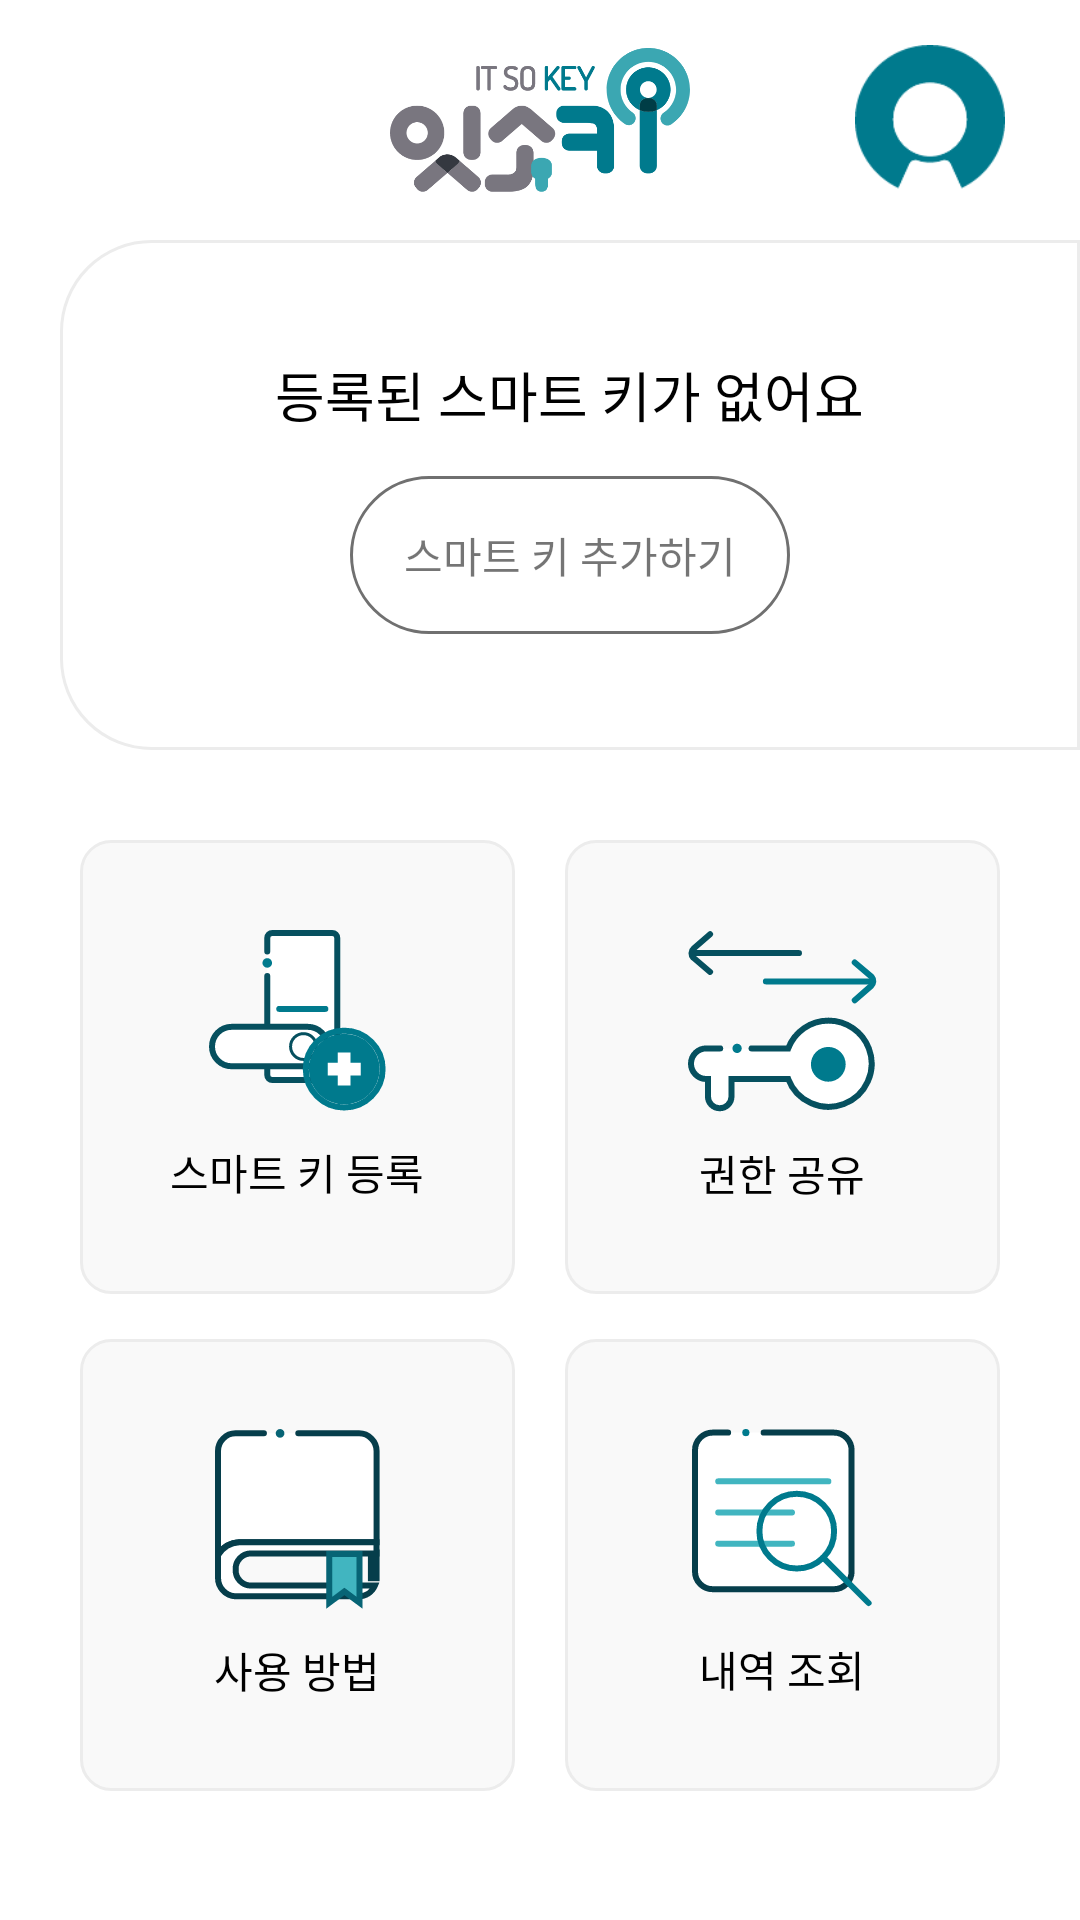

This screen was rendered from an Android layout file. Write that file and the resources it references.
<!-- AndroidManifest.xml: application theme Theme.ItsokeyApp -->
<!-- res/layout/activity_register_main.xml -->
<?xml version="1.0" encoding="utf-8"?>
<androidx.constraintlayout.widget.ConstraintLayout xmlns:android="http://schemas.android.com/apk/res/android"
    xmlns:app="http://schemas.android.com/apk/res-auto"
    xmlns:tools="http://schemas.android.com/tools"
    android:layout_width="match_parent"
    android:layout_height="match_parent"
    android:background="#ffffff">

    <FrameLayout
        android:id="@+id/layout_top"
        android:layout_width="match_parent"
        android:layout_height="80dp"
        android:orientation="horizontal"
        tools:ignore="MissingConstraints">

        <ImageView
            android:layout_width="100dp"
            android:layout_height="50dp"
            android:layout_gravity="center"
            android:src="@drawable/ic_logo" />

        <ImageView
            android:layout_width="100dp"
            android:layout_height="50dp"
            android:layout_gravity="right|center_vertical"
            android:src="@drawable/ic_default_profile" />
    </FrameLayout>

    <LinearLayout
        android:id="@+id/layout_key"
        android:layout_width="match_parent"
        android:layout_height="170dp"
        android:layout_marginStart="20dp"
        android:layout_marginLeft="20dp"
        android:background="@drawable/border_radius_30_register_main"
        android:orientation="vertical"
        android:gravity="center_vertical"
        app:layout_constraintTop_toBottomOf="@+id/layout_top"
        tools:ignore="MissingConstraints">

        <TextView
            android:layout_width="wrap_content"
            android:layout_height="wrap_content"
            android:layout_gravity="center"
            android:text="등록된 스마트 키가 없어요"
            android:textColor="@color/black"
            android:textSize="18sp" />

        <TextView
            android:layout_width="wrap_content"
            android:layout_height="wrap_content"
            android:text="스마트 키 추가하기"
            android:textSize="14sp"
            android:background="@drawable/border_radius_50"
            android:layout_marginTop="14dp"
            android:paddingTop="16dp"
            android:paddingBottom="16dp"
            android:paddingLeft="18dp"
            android:paddingRight="18dp"
            android:layout_gravity="center" />

    </LinearLayout>

    <LinearLayout
        android:layout_width="match_parent"
        android:layout_height="wrap_content"
        app:layout_constraintTop_toBottomOf="@+id/layout_key"
        android:layout_marginTop="30dp"
        android:orientation="vertical"
        tools:ignore="MissingConstraints">

        <LinearLayout
            android:layout_width="match_parent"
            android:layout_height="wrap_content"
            android:orientation="vertical">

            <LinearLayout
                android:layout_width="match_parent"
                android:layout_height="wrap_content"
                android:layout_marginLeft="80px"
                android:layout_marginRight="80px"
                android:orientation="horizontal"
                android:layout_gravity="center">

                <LinearLayout
                    android:layout_width="0dp"
                    android:layout_height="match_parent"
                    android:layout_weight="1"
                    android:layout_gravity="center"
                    android:layout_marginRight="50px"
                    android:background="@drawable/border_radius_10"
                    android:orientation="vertical"
                    android:padding="30dp">

                    <ImageView
                        android:layout_width="wrap_content"
                        android:layout_height="wrap_content"
                        android:layout_gravity="center"
                        android:adjustViewBounds="true"
                        android:src="@drawable/ic_menu_1" />

                    <TextView
                        android:layout_width="wrap_content"
                        android:layout_height="wrap_content"
                        android:layout_gravity="center"
                        android:layout_marginTop="10dp"
                        android:text="스마트 키 등록"
                        android:textColor="@color/black" />
                </LinearLayout>

                <LinearLayout
                    android:layout_width="0dp"
                    android:layout_height="match_parent"
                    android:layout_weight="1"
                    android:layout_gravity="center"
                    android:background="@drawable/border_radius_10"
                    android:orientation="vertical"
                    android:padding="30dp">

                    <ImageView
                        android:layout_width="wrap_content"
                        android:layout_height="wrap_content"
                        android:layout_gravity="center"
                        android:adjustViewBounds="true"
                        android:src="@drawable/ic_menu_2" />

                    <TextView
                        android:layout_width="wrap_content"
                        android:layout_height="wrap_content"
                        android:layout_gravity="center"
                        android:layout_marginTop="10dp"
                        android:text="권한 공유"
                        android:textColor="@color/black" />
                </LinearLayout>
            </LinearLayout>
            <LinearLayout
                android:layout_width="match_parent"
                android:layout_height="wrap_content"
                android:layout_marginLeft="80px"
                android:layout_marginRight="80px"
                android:orientation="horizontal"
                android:layout_marginTop="15dp"
                android:layout_gravity="center">

                <LinearLayout
                    android:layout_width="0dp"
                    android:layout_height="match_parent"
                    android:layout_weight="1"
                    android:layout_gravity="center"
                    android:layout_marginRight="50px"
                    android:background="@drawable/border_radius_10"
                    android:orientation="vertical"
                    android:padding="30dp">

                    <ImageView
                        android:layout_width="wrap_content"
                        android:layout_height="wrap_content"
                        android:layout_gravity="center"
                        android:adjustViewBounds="true"
                        android:src="@drawable/ic_menu_3" />

                    <TextView
                        android:layout_width="wrap_content"
                        android:layout_height="wrap_content"
                        android:layout_gravity="center"
                        android:layout_marginTop="10dp"
                        android:text="사용 방법"
                        android:textColor="@color/black" />
                </LinearLayout>

                <LinearLayout
                    android:layout_width="0dp"
                    android:layout_height="match_parent"
                    android:layout_weight="1"
                    android:layout_gravity="center"
                    android:background="@drawable/border_radius_10"
                    android:orientation="vertical"
                    android:padding="30dp">

                    <ImageView
                        android:layout_width="wrap_content"
                        android:layout_height="wrap_content"
                        android:layout_gravity="center"
                        android:adjustViewBounds="true"
                        android:src="@drawable/ic_menu_4" />

                    <TextView
                        android:layout_width="wrap_content"
                        android:layout_height="wrap_content"
                        android:layout_gravity="center"
                        android:layout_marginTop="10dp"
                        android:text="내역 조회"
                        android:textColor="@color/black" />
                </LinearLayout>




            </LinearLayout>
        </LinearLayout>
    </LinearLayout>
    



</androidx.constraintlayout.widget.ConstraintLayout>
<!-- resources referenced by this layout -->
<resources>
  <color name="black">#FF000000</color>
  <!-- drawable border_radius_10 (drawable) -->
  <?xml version="1.0" encoding="utf-8"?>
  <shape xmlns:android="http://schemas.android.com/apk/res/android"
      android:shape="rectangle">
  
      <corners android:radius="10dp"/>
      <solid android:color="#F9F9F9" />
      <stroke
          android:width="3px"
          android:color="#ECECEC" />
  </shape>
  <!-- drawable border_radius_30_register_main (drawable) -->
  <?xml version="1.0" encoding="utf-8"?>
  <shape xmlns:android="http://schemas.android.com/apk/res/android"
      android:shape="rectangle">
  
      <corners android:topLeftRadius="30dp"
               android:bottomLeftRadius="30dp"/>
      <solid android:color="@android:color/white" />
      <stroke
          android:width="3px"
          android:color="#ECECEC" />
  </shape>
  <!-- drawable border_radius_50 (drawable) -->
  <?xml version="1.0" encoding="utf-8"?>
  <shape xmlns:android="http://schemas.android.com/apk/res/android"
      android:shape="rectangle">
  
      <corners android:radius="50dp"/>
      <solid android:color="@android:color/white" />
      <stroke
          android:width="3px"
          android:color="#707070" />
  </shape>
  <!-- drawable ic_default_profile: png bitmap (drawable-hdpi, 1916 bytes) -->
  <!-- drawable ic_logo: png bitmap (drawable-hdpi, 13075 bytes) -->
  <!-- drawable ic_menu_1: png bitmap (drawable-hdpi, 3006 bytes) -->
  <!-- drawable ic_menu_2: png bitmap (drawable-hdpi, 3161 bytes) -->
  <!-- drawable ic_menu_3: png bitmap (drawable-hdpi, 2213 bytes) -->
  <!-- drawable ic_menu_4: png bitmap (drawable-hdpi, 2721 bytes) -->
  <style name="Theme.ItsokeyApp" parent="Theme.MaterialComponents.DayNight.DarkActionBar">
          
          <item name="colorPrimary">@color/purple_500</item>
          <item name="colorPrimaryVariant">@color/purple_700</item>
          <item name="colorOnPrimary">@color/white</item>
          
          <item name="colorSecondary">@color/teal_200</item>
          <item name="colorSecondaryVariant">@color/teal_700</item>
          <item name="colorOnSecondary">@color/black</item>
          
          <item name="android:statusBarColor" tools:targetApi="l">?attr/colorPrimaryVariant</item>
          
      </style>
  <color name="purple_500">#FF6200EE</color>
  <color name="purple_700">#FF3700B3</color>
  <color name="white">#FFFFFFFF</color>
  <color name="teal_200">#FF03DAC5</color>
  <color name="teal_700">#FF018786</color>
</resources>
